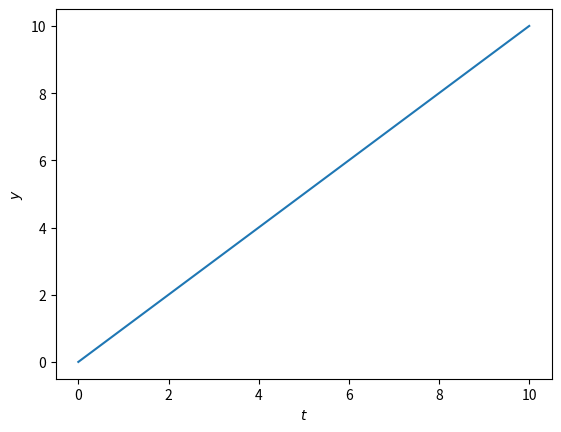

Generate this figure with matplotlib:
import numpy
import matplotlib.pyplot as plt
import scipy.integrate

"""
Solve dy/dt = 1 for y(0)=0
"""

# Option 1:
def f(t,y,c):
    dydt = c
    return dydt

# Option 2:
def rhs_wrap(c):
    def rhs(t,y):
        dydt = c # must be 1-d array
        return dydt
    return rhs

# Initial value 
y_init = numpy.array([0])

# Constants
c = numpy.array([1])

# Solution times 
times  = numpy.linspace(0,10,100)
t_init = times[0]
t_end  = times[-1]


# Solve
# -------
# Option 1 -- use lambda:
#sol = scipy.integrate.solve_ivp(fun=lambda t, y: f(t, y, c), t_span=[t_init,t_end], y0=y_init, method="RK45", t_eval=times, rtol=1e-5)

# Option 2 -- use wrapper:
# Get rhs 
rhs = rhs_wrap(c)

sol = scipy.integrate.solve_ivp(fun=rhs, t_span=[t_init,t_end], y0=y_init, method="RK45", t_eval=times, rtol=1e-5) #args=c,

# Use solution
times = sol.t
y     = sol.y # y[other_index,time_index]

plt.plot(times,y[0,:])
plt.xlabel(r"$t$")
plt.ylabel(r"$y$")
plt.show()